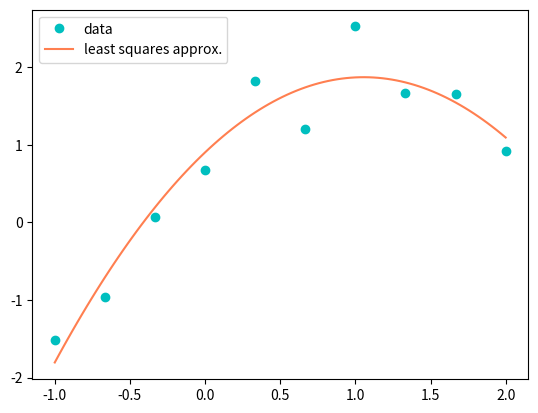

Generate this figure with matplotlib:
# least-squares approximation

import numpy as np 
import scipy.linalg
import matplotlib.pyplot as plt

from numpy.random import randn
from numpy.random import seed


# build the matrix for the linear system (refer to last slide of lecture 16)
def LS_Matrix(xd):
    N = xd.shape[0]

    V = np.zeros((N, 3)) # PAY ATTENTION TO THE SIZE OF MATRIX V 

    V[:, 0] = np.ones(N) # first column -> all 1s
    V[:, 1] = xd 
    V[:, 2] = xd*xd  # 3rd column -> x values squared
    # print(V.shape)

    return V


# the data  
N = 10
xd = np.linspace(-1, 2, N) # x values of data points

# choose y data to be along a parabola
y = 1.0 + 2.0*xd - xd*xd # 1 + 2x - x^2

# add noise
seed(1) # gives a seed the to random number generator
yd = 0.3 * randn(N) + y # adds some Gaussian (normal) noise to each data point in y
                        # 0.3 gives the size of noise

# # get the matrix, i.e. the overdetermined sysrem is V a = yd 
V = LS_Matrix(xd)

# # # compute matrices for the normal equations
M = V.T @ V
c = V.T @ yd

# # # solve for the coefficients, i.e. solving V^T V a = V^T yd
xstar = scipy.linalg.solve(M, c)
print("coefficients:\n", xstar)


# # for plotting interpolant
xx = np.linspace(-1, 2, 100)
yy = xstar[0] + xstar[1] * xx + xstar[2]*xx*xx # third column

# plot data
plt.plot(xd, yd, 'oc', xx, yy, 'coral')
plt.legend(["data", "least squares approx."])
plt.show()